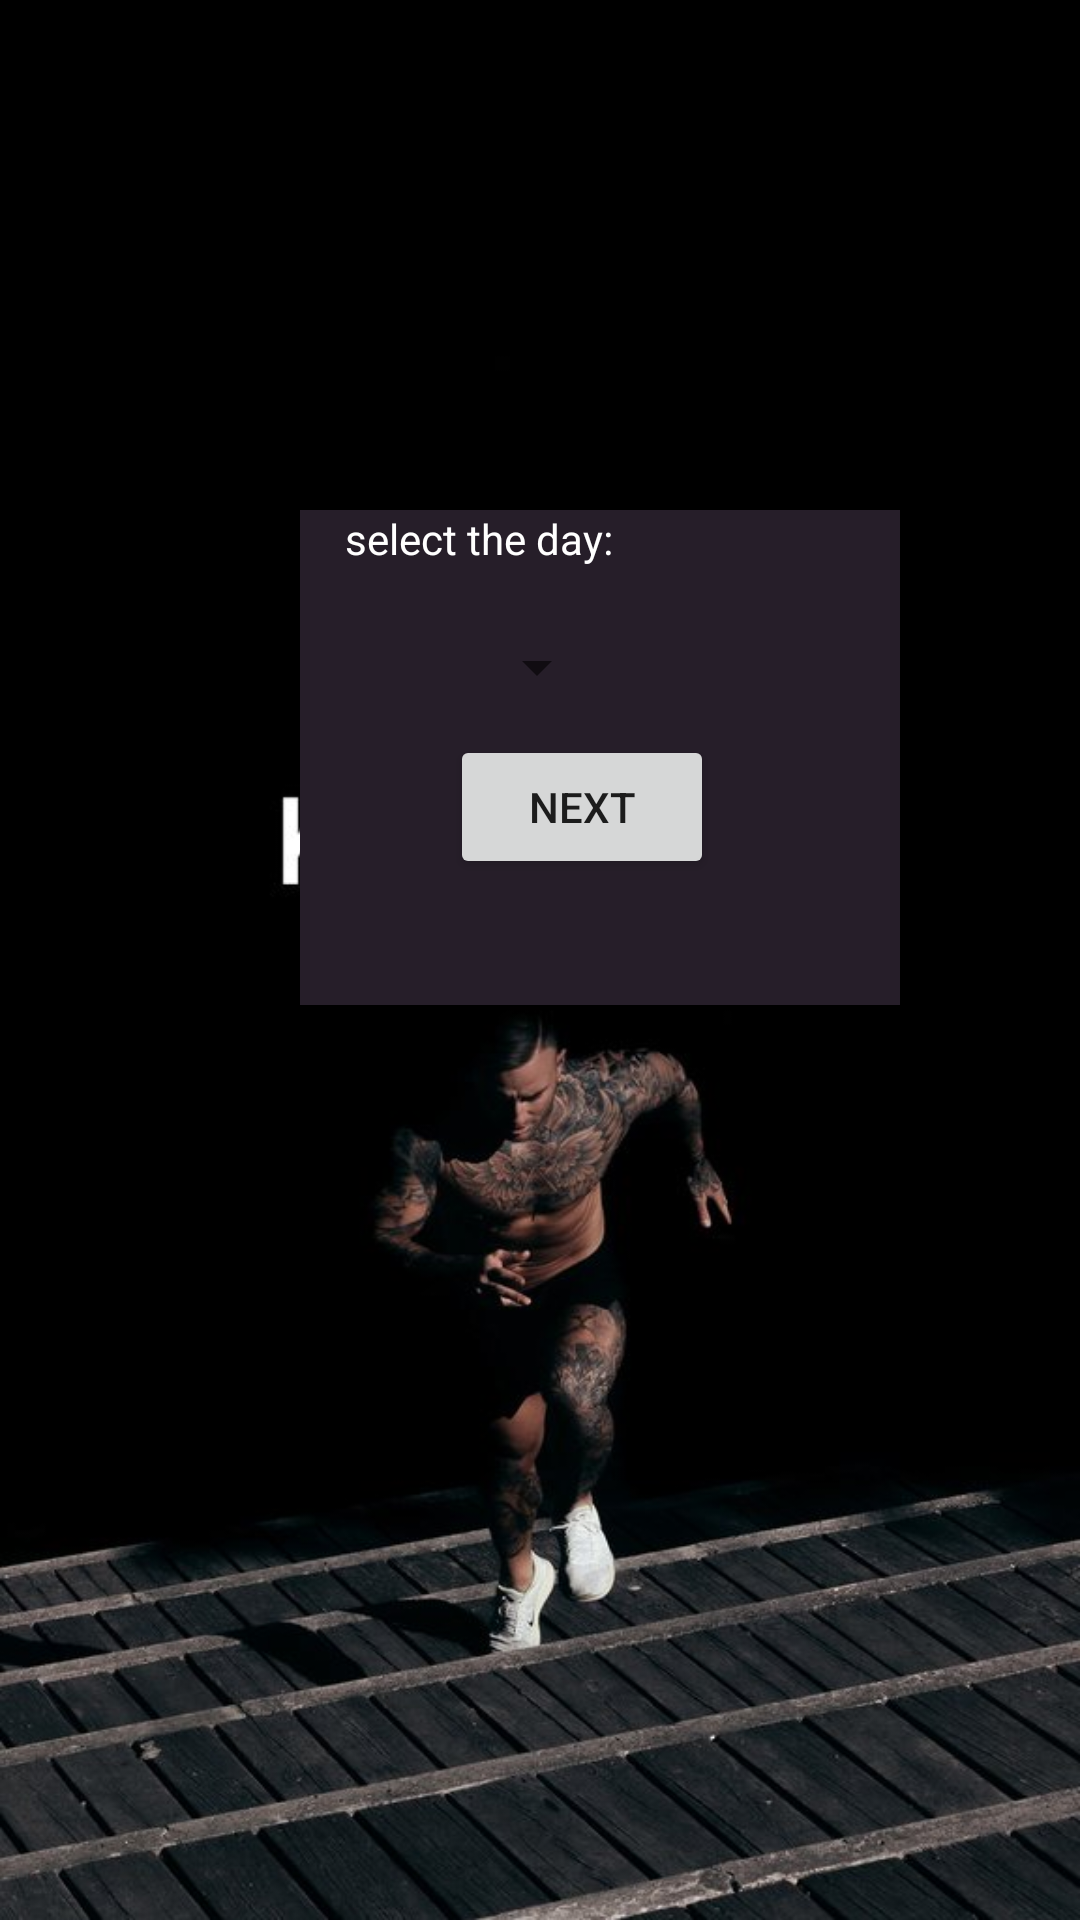

This screen was rendered from an Android layout file. Write that file and the resources it references.
<!-- AndroidManifest.xml: application theme AppTheme -->
<!-- res/layout/weeks.xml -->
<?xml version="1.0" encoding="utf-8"?>
<LinearLayout xmlns:android="http://schemas.android.com/apk/res/android"
    android:orientation="vertical"
    android:padding="10dip"
    android:layout_width="fill_parent"
    android:layout_height="fill_parent"
    android:background="@drawable/bgw">

    <RelativeLayout
        android:layout_width="200dp"
        android:layout_height="165dp"
        android:layout_marginLeft="90dp"
        android:layout_marginTop="160dp"
        android:background="@color/black">

        <TextView
            android:layout_width="fill_parent"
            android:layout_height="wrap_content"
            android:layout_marginLeft="15dp"
            android:text="select the day:"
            android:textColor="@color/white" />

        <Spinner
            android:id="@+id/spinner"
            android:layout_width="wrap_content"
            android:layout_height="45dp"
            android:layout_marginLeft="55dp"
            android:layout_marginTop="30dp" />

        <Button
            android:id="@+id/nxt"
            android:layout_width="wrap_content"
            android:layout_height="wrap_content"
            android:layout_below="@+id/spinner"
            android:layout_marginLeft="50dp"
            android:text="NEXT" />
    </RelativeLayout>
</LinearLayout>
<!-- resources referenced by this layout -->
<resources>
  <color name="black">#261E29</color>
  <color name="white">#FFFFFFFF</color>
  <!-- drawable bgw: jpg bitmap (drawable, 61682 bytes) -->
  <style name="AppTheme" parent="Theme.AppCompat.Light.NoActionBar" />
</resources>
